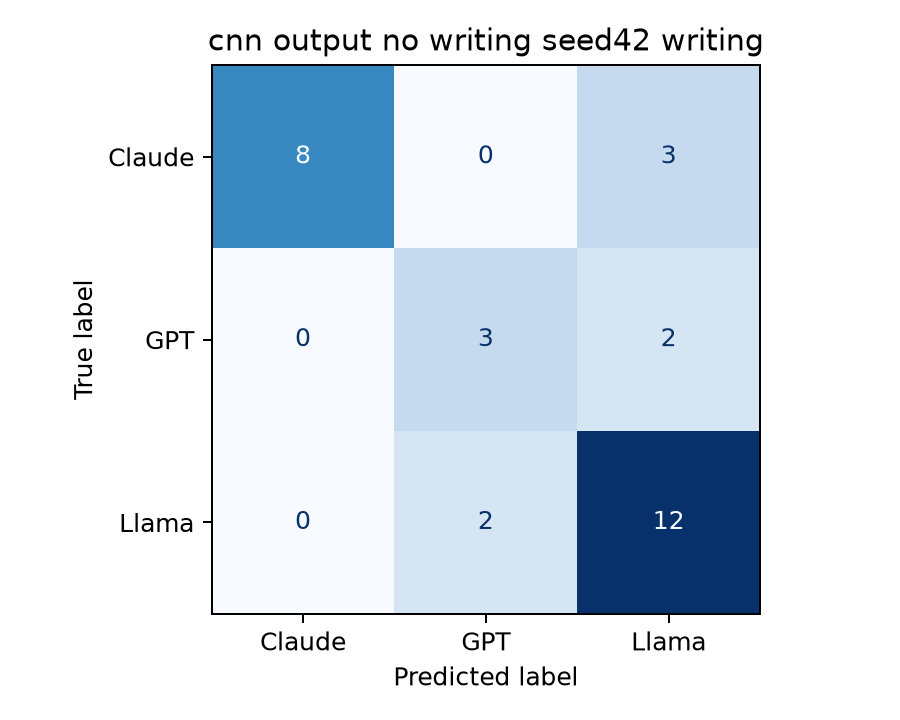

Values plotted in this chart, from the file beside it:
, Claude, GPT, Llama
Claude, 8, 0, 3
GPT, 0, 3, 2
Llama, 0, 2, 12
